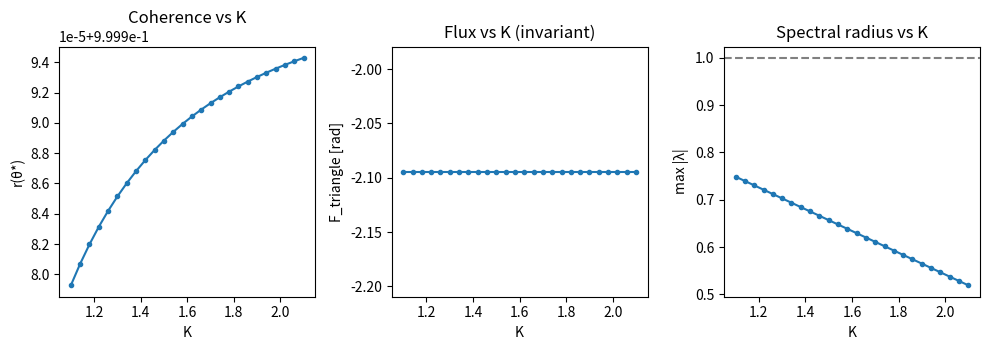
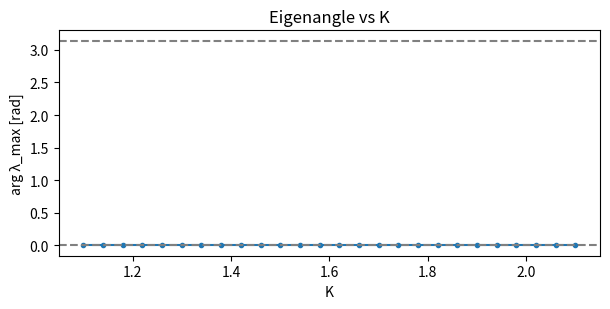

Generate these figures, in order, with matplotlib:
#!/usr/bin/env python3
# -*- coding: utf-8 -*-
"""
rtg_kuramoto_ns_full.py

K3 with frustrated flux; NS-enabled probes for
 - 'memory' (1st-order Kuramoto map) and
 - 'inertial' (2nd-order Kuramoto map),

with selectable inertial time-stepping scheme (Euler–Cromer or Explicit),
directed asymmetry, gauge projection (θ and v zero-sum for inertial),
NS bracket + bisection, and headless plotting & diagnostics (PSD, phase portrait, Lyapunov).

USAGE EXAMPLES
--------------
# 1) Inertial, EC scheme (no true NS for γ>0; useful as a control)
python rtg_kuramoto_ns_full.py --family inertial --scheme ec --dt 0.1 --gamma 0.3 \
  --directed --eps_asym 0.2 --K_min 5.5 --K_max 6.1 --K_pts 121

# 2) Inertial, Explicit scheme (NS expected near μ(K) = -γ/dt)
python rtg_kuramoto_ns_full.py --family inertial --scheme explicit --dt 0.1 --gamma 0.3 \
  --directed --eps_asym 0.2 --K_min 1.3 --K_max 2.3 --K_pts 200 \
  --log_mu --post_ns --deltaK 0.03 --T_diag 60000 --burn_diag 30000

# 3) Memory family, small dt (helps complex angles appear)
python rtg_kuramoto_ns_full.py --family memory --dt 0.20 \
  --Delta 0.01 0.0 -0.01 --K_min 1.1 --K_max 2.2 --K_pts 61

NOTES
-----
- For EC inertial: complex pair radius is sqrt(1 - γ·dt) (K-independent), so NS crossing cannot occur for γ>0.
- For Explicit inertial: |λ|^2 = A - dt^2 μ, A=1-γ·dt, NS occurs at μ = -γ/dt.
- We now project to the invariant subspace {sum θ_i = 0, sum v_i = 0} for inertial eigen-analysis.
"""

import os, csv, math, time, argparse
import numpy as np
import numpy.linalg as LA

import matplotlib
matplotlib.use("Agg")
import matplotlib.pyplot as plt

TAU = 2*np.pi

# ---------------- helpers ----------------
def wrap_pi(x): return (x + np.pi) % (2*np.pi) - np.pi

def ensure_dir(p): os.makedirs(p, exist_ok=True); return p

def basis_gauge_free(n):
    """Orthonormal QR basis for the subspace {sum theta_i = 0}."""
    B = np.eye(n)[:, :-1] - np.eye(n)[:, [-1]]
    Q, _ = np.linalg.qr(B)
    return Q  # shape (n, n-1)

def write_csv(path, rows, header=None):
    with open(path, "w", newline="", encoding="utf-8") as f:
        w = csv.writer(f)
        if header: w.writerow(header)
        w.writerows(rows)

# ---------------- graph + flux ----------------
def build_k3(F_target=2*np.pi/3, directed=False, eps=0.0, degree_normalize=True):
    n = 3
    # undirected template
    kappa = np.ones((n,n)) - np.eye(n)
    if directed:
        kappa[:] = 0.0
        Kf, Kr = 1.0 + eps, 1.0 - eps
        # 0->1->2->0 forward; reverse edges slightly weaker (nonreciprocal)
        kappa[0,1]=Kf; kappa[1,2]=Kf; kappa[2,0]=Kf
        kappa[1,0]=Kr; kappa[2,1]=Kr; kappa[0,2]=Kr
    alphas = np.zeros_like(kappa)
    a = F_target/3.0
    alphas[0,1]=a; alphas[1,2]=a; alphas[2,0]=a
    alphas[1,0]=-a; alphas[2,1]=-a; alphas[0,2]=-a
    deg_vec = kappa.sum(axis=1)
    return kappa, alphas, deg_vec, dict(F_target=F_target, directed=directed,
                                        eps=eps, degree_normalize=degree_normalize)

def triangle_flux(theta, alphas, cycle=(0,1,2,0)):
    F = 0.0
    for i,j in zip(cycle[:-1], cycle[1:]):
        F += wrap_pi(theta[j] - theta[i] - alphas[i,j])
    return wrap_pi(F)

def su2_half_trace_from_flux(F): return float(np.cos(0.5*F))

# ---------------- one-step maps ----------------
def step_memory(theta, K, Delta, kappa, alphas, deg_vec, dt, degree_normalize=True):
    n = len(theta)
    w = deg_vec if degree_normalize else np.ones(n)
    g = np.zeros(n)
    for i in range(n):
        s = 0.0
        for j in range(n):
            if i==j: continue
            s += kappa[i,j]*np.sin(theta[j] - theta[i] - alphas[i,j])
        g[i] = Delta[i] + (K/w[i])*s
    return theta + dt*g

def step_inertial(theta, vel, K, Delta, kappa, alphas, deg_vec, dt, gamma,
                  scheme="ec", degree_normalize=True):
    """Inertial update. 'ec' = Euler–Cromer (semi-implicit); 'explicit' = Forward Euler."""
    n = len(theta)
    w = deg_vec if degree_normalize else np.ones(n)
    # compute g(theta)
    g = np.zeros(n)
    for i in range(n):
        s = 0.0
        for j in range(n):
            if i==j: continue
            s += kappa[i,j]*np.sin(theta[j] - theta[i] - alphas[i,j])
        g[i] = Delta[i] + (K/w[i])*s

    if scheme == "ec":
        v_new = vel + dt*( -gamma*vel + g )
        theta_new = theta + dt*v_new
    elif scheme == "explicit":
        theta_new = theta + dt*vel
        v_new     = vel + dt*( -gamma*vel + g )
    else:
        raise ValueError("scheme must be 'ec' or 'explicit'")
    return theta_new, v_new

# ---------------- Jacobians (with dt) ----------------
def M_coupling(theta, K, kappa, alphas, deg_vec, degree_normalize=True):
    """Derivative of g(theta)=Delta + (K/w_i)*sum sin(θ_j-θ_i-α_ij) wrt theta."""
    n = len(theta)
    w = deg_vec if degree_normalize else np.ones(n)
    M = np.zeros((n,n))
    for i in range(n):
        row_sum = 0.0
        for j in range(n):
            if i==j: continue
            c = kappa[i,j]*np.cos(theta[j] - theta[i] - alphas[i,j])
            M[i,j] = (K/w[i])*c
            row_sum += c
        M[i,i] = -(K/w[i])*row_sum
    return M

def jacobian_memory(theta, K, kappa, alphas, deg_vec, dt, degree_normalize=True):
    n = len(theta)
    M = M_coupling(theta, K, kappa, alphas, deg_vec, degree_normalize)
    return np.eye(n) + dt*M

def jacobian_inertial(theta, K, kappa, alphas, deg_vec, dt, gamma,
                      scheme="ec", degree_normalize=True):
    n = len(theta)
    M = M_coupling(theta, K, kappa, alphas, deg_vec, degree_normalize)
    A = 1.0 - gamma*dt
    J = np.zeros((2*n, 2*n))
    if scheme == "ec":
        # Euler–Cromer:
        # v'  = v + dt*(-γ v + g(θ))
        # θ'  = θ + dt v'
        # => dθ'/dθ = I + dt^2 M,  dθ'/dv = dt*A I,  dv'/dθ = dt M,  dv'/dv = A I
        J[:n, :n] = np.eye(n) + (dt**2)*M
        J[:n, n:] = dt*A*np.eye(n)
        J[n:, :n] = dt*M
        J[n:, n:] = A*np.eye(n)
    elif scheme == "explicit":
        # Forward Euler:
        # θ' = θ + dt v
        # v' = v + dt*(-γ v + g(θ))
        # => dθ'/dθ = I,  dθ'/dv = dt I,  dv'/dθ = dt M,  dv'/dv = A I
        J[:n, :n] = np.eye(n)
        J[:n, n:] = dt*np.eye(n)
        J[n:, :n] = dt*M
        J[n:, n:] = A*np.eye(n)
    else:
        raise ValueError("scheme must be 'ec' or 'explicit'")
    return J

def gauge_project_eigs_memory(J):
    Q = basis_gauge_free(J.shape[0])     # (3,2)
    return LA.eigvals(Q.T @ J @ Q)

def gauge_project_eigs_inertial(J):
    """Project to invariant subspace {sum θ_i = 0, sum v_i = 0}."""
    n2 = J.shape[0] // 2
    Q = basis_gauge_free(n2)            # (n2, n2-1)
    Qfull = np.zeros((2*n2, 2*(n2-1)))
    Qfull[:n2, :n2-1] = Q               # theta block (zero-sum)
    Qfull[n2:, n2-1:] = Q               # velocity block (zero-sum)
    return LA.eigvals(Qfull.T @ J @ Qfull)

def mu_gauge_projected(theta, K, kappa, alphas, deg_vec, degree_normalize=True):
    """Gauge-free eigenvalues of M(θ*;K) on {sum θ=0}."""
    M = M_coupling(theta, K, kappa, alphas, deg_vec, degree_normalize)
    Q = basis_gauge_free(M.shape[0])    # (n, n-1)
    Mg = Q.T @ M @ Q
    return LA.eigvals(Mg)

# ---------------- Newton solve for locked state ----------------
def newton_locked(K, Delta, kappa, alphas, deg_vec, degree_normalize=True,
                  theta0=None, Omega0=0.0, tol=1e-12, maxit=80):
    """Solve g_i(theta) = Omega (common frequency), with gauge sum(theta)=0."""
    n = kappa.shape[0]
    theta = np.zeros(n) if theta0 is None else theta0.astype(float).copy()
    Omega = float(Omega0)

    def residual(theta, Omega):
        w = deg_vec if degree_normalize else np.ones(n)
        g = np.zeros(n)
        for i in range(n):
            s = 0.0
            for j in range(n):
                if i==j: continue
                s += kappa[i,j]*np.sin(theta[j] - theta[i] - alphas[i,j])
            g[i] = Delta[i] + (K/w[i])*s - Omega
        r = np.zeros(n+1)
        r[:n] = g
        r[n]  = theta.sum()  # gauge
        return r

    def jacobian(theta):
        M = M_coupling(theta, K, kappa, alphas, deg_vec, degree_normalize)
        n = M.shape[0]
        J = np.zeros((n+1, n+1))
        J[:n, :n] = M
        J[:n, n]  = -1.0
        J[n, :n]  =  1.0
        return J

    for _ in range(maxit):
        r = residual(theta, Omega)
        if LA.norm(r, ord=np.inf) < tol: return theta, Omega, True
        J = jacobian(theta)
        try:
            step = LA.solve(J, -r)
        except LA.LinAlgError:
            return theta, Omega, False
        theta += step[:-1]; Omega += step[-1]
        theta = wrap_pi(theta)
    return theta, Omega, False

# ---------------- plotting ----------------
def plot_flux_su2(outdir, F_series, tag=""):
    t = np.arange(len(F_series))
    plt.figure(figsize=(7.6,3.2))
    plt.subplot(1,2,1); plt.plot(t, F_series)
    plt.title(f"U(1) flux during run {tag}"); plt.xlabel("steps"); plt.ylabel("F(t) [rad]")
    plt.subplot(1,2,2); plt.plot(t, [np.cos(0.5*F) for F in F_series])
    plt.title("SU(2) half-trace = cos(F/2)"); plt.xlabel("steps"); plt.ylabel("½Tr(H)")
    plt.tight_layout(); plt.savefig(os.path.join(outdir, "flux_su2_series.png"), dpi=170); plt.close()

def plot_ns_confirm_series(outdir, r_series, F_series, tag=""):
    t = np.arange(len(r_series))
    plt.figure(figsize=(8.8,3.4))
    plt.subplot(1,2,1); plt.plot(t, r_series); plt.ylim(0,1.05)
    plt.title(f"r(t) post-NS {tag}"); plt.xlabel("steps"); plt.ylabel("r")
    t2 = np.arange(len(F_series))
    plt.subplot(1,2,2); plt.plot(t2, [np.cos(0.5*F) for F in F_series])
    plt.title("SU(2) half-trace"); plt.xlabel("steps"); plt.ylabel("½Tr(H)")
    plt.tight_layout(); plt.savefig(os.path.join(outdir, "ns_confirm_series.png"), dpi=170); plt.close()

def plot_fft(outdir, series, tag="", dt=1.0):
    y = np.asarray(series, float)
    y = y - y.mean()
    N = len(y)
    if N < 8:
        return None, None
    Y = np.fft.rfft(y)
    freqs_step = np.fft.rfftfreq(N, d=1.0)  # cycles per step
    psd = (np.abs(Y)**2)/N
    # ignore DC
    if len(psd) > 1:
        peak_idx = np.argmax(psd[1:]) + 1
    else:
        peak_idx = 0
    f_step = freqs_step[peak_idx]
    f_time = f_step / dt
    plt.figure(figsize=(6.0,3.2))
    plt.plot(freqs_step, psd)
    if peak_idx > 0:
        plt.axvline(f_step, ls='--', alpha=0.6)
    plt.title(f"PSD of r(t) {tag}")
    plt.xlabel("frequency (cycles / step)"); plt.ylabel("power")
    plt.tight_layout(); plt.savefig(os.path.join(outdir, "ns_confirm_psd.png"), dpi=170); plt.close()
    return float(f_step), float(f_time)

def plot_phase_portrait(outdir, xy_series, tag=""):
    XY = np.asarray(xy_series, float)
    if XY.size == 0: return
    plt.figure(figsize=(4.4,4.4))
    plt.plot(XY[:,0], XY[:,1], lw=0.8)
    plt.title(f"Phase portrait {tag}")
    plt.xlabel("θ1-θ2 [rad]"); plt.ylabel("θ2-θ3 [rad]")
    plt.tight_layout(); plt.savefig(os.path.join(outdir, "ns_confirm_phase.png"), dpi=170); plt.close()

def quick_grid_plots(outdir, rows, tag):
    rows = [r for r in rows if not np.isnan(r[1])]
    if not rows: return
    K  = np.array([r[0] for r in rows])
    rho= np.array([r[1] for r in rows])
    ang= np.array([r[2] for r in rows])
    F  = np.array([r[3] for r in rows])
    r0 = np.array([r[4] for r in rows])

    plt.figure(figsize=(10,3.6))
    plt.subplot(1,3,1); plt.plot(K, r0, 'o-', ms=3); plt.title("Coherence vs K")
    plt.xlabel("K"); plt.ylabel("r(θ*)")
    plt.subplot(1,3,2); plt.plot(K, F, 'o-', ms=3); plt.title("Flux vs K (invariant)")
    plt.xlabel("K"); plt.ylabel("F_triangle [rad]")
    plt.subplot(1,3,3); plt.plot(K, rho, 'o-', ms=3); plt.axhline(1.0, ls='--', c='gray')
    plt.title("Spectral radius vs K"); plt.xlabel("K"); plt.ylabel("max |λ|")
    plt.tight_layout(); plt.savefig(os.path.join(outdir, f"{tag}_grid_overview.png"), dpi=180); plt.close()

    plt.figure(figsize=(6.2,3.2))
    plt.plot(K, ang, 'o-', ms=3); plt.axhline(0, ls='--', c='gray'); plt.axhline(np.pi, ls='--', c='gray')
    plt.title("Eigenangle vs K"); plt.xlabel("K"); plt.ylabel("arg λ_max [rad]")
    plt.tight_layout(); plt.savefig(os.path.join(outdir, f"{tag}_angle_vs_K.png"), dpi=180); plt.close()

# ---------------- detect / refine ----------------
def detect_ns_bracket(rows, ang_tol=0.10):
    """Find K interval [Klo, Khi] where |λ| crosses 1 and angle not ~0 or π."""
    rows = [r for r in rows if not np.isnan(r[1])]
    for a, b in zip(rows[:-1], rows[1:]):
        K1, ρ1, φ1 = a[0], a[1], a[2]
        K2, ρ2, φ2 = b[0], b[1], b[2]
        if (ρ1-1.0)*(ρ2-1.0) <= 0.0:
            phi1 = np.mod(np.abs(φ1), np.pi)
            phi2 = np.mod(np.abs(φ2), np.pi)
            ok1 = (phi1 > ang_tol) and (phi1 < np.pi - ang_tol)
            ok2 = (phi2 > ang_tol) and (phi2 < np.pi - ang_tol)
            if ok1 and ok2:
                return K1, K2
    return None

def bisection_refine(Klo, Khi, eval_fun, iters=26, ang_tol=0.10):
    thL, ρL, φL = eval_fun(Klo, None)
    thH, ρH, φH = eval_fun(Khi, thL)
    seed = thH
    for _ in range(iters):
        Km = 0.5*(Klo+Khi)
        thM, ρM, φM = eval_fun(Km, seed)
        if thM is None: break
        seed = thM
        phiM = np.mod(np.abs(φM), np.pi)
        if (ρL-1.0)*(ρM-1.0) <= 0.0 and (phiM > ang_tol) and (phiM < np.pi - ang_tol):
            Khi, thH, ρH, φH = Km, thM, ρM, φM
        else:
            Klo, thL, ρL, φL = Km, thM, ρM, φM
    return 0.5*(Klo+Khi), max(ρL, ρH), 0.5*(φL+φH)

# ---------------- Lyapunov (simple Benettin) ----------------
def max_lyap_inertial(theta0, v0, step_fun, steps=20000, burn=5000, eps0=1e-7,
                      enforce_zero_sum=True):
    """
    Largest Lyapunov exponent per map step for inertial system by shadowing.
    step_fun: function (θ, v) -> (θ', v').
    """
    theta = theta0.copy(); v = v0.copy()
    thp = theta + np.random.normal(0, eps0, size=theta.shape)
    vp  = v + np.random.normal(0, eps0, size=v.shape)
    acc = 0.0; count = 0

    def project_zero_sum(th, vv):
        if not enforce_zero_sum: return th, vv
        th = th - th.mean()
        vv = vv - vv.mean()
        return th, vv

    theta, v   = project_zero_sum(theta, v)
    thp,  vp   = project_zero_sum(thp, vp)

    for t in range(steps):
        theta, v = step_fun(theta, v)
        thp,  vp = step_fun(thp, vp)
        dth = thp - theta; dv = vp - v
        if enforce_zero_sum:
            dth = dth - dth.mean(); dv = dv - dv.mean()
        d = np.sqrt(np.sum(dth**2) + np.sum(dv**2))
        if d == 0.0:
            # re-seed tiny separation
            thp = theta + np.random.normal(0, eps0, size=theta.shape)
            vp  = v + np.random.normal(0, eps0, size=v.shape)
            continue
        if t >= burn:
            acc += np.log(d/eps0); count += 1
        # renormalize
        thp = theta + (eps0/d)*dth
        vp  = v     + (eps0/d)*dv

    if count == 0: return 0.0
    return acc / count

# ---------------- main ----------------
def main():
    ap = argparse.ArgumentParser()
    ap.add_argument("--family", choices=["memory","inertial"], default="memory")
    ap.add_argument("--scheme", choices=["ec","explicit"], default="ec",
                    help="inertial scheme: ec=Euler–Cromer (semi-implicit), explicit=Forward Euler")
    ap.add_argument("--dt", type=float, default=0.20, help="map time-step")
    ap.add_argument("--gamma", type=float, default=0.55, help="damping for inertial")
    ap.add_argument("--Delta", nargs=3, type=float, default=[0.01, 0.0, -0.01])
    ap.add_argument("--K_min", type=float, default=1.1)
    ap.add_argument("--K_max", type=float, default=2.1)
    ap.add_argument("--K_pts", type=int,   default=26)
    ap.add_argument("--F_target", type=float, default=2*np.pi/3)
    ap.add_argument("--directed", action="store_true", help="nonreciprocal edges")
    ap.add_argument("--eps_asym", type=float, default=0.0, help="fractional asymmetry if --directed")
    ap.add_argument("--deg_norm", action="store_true", help="degree-normalize coupling (default ON)")
    ap.add_argument("--no-deg_norm", dest="deg_norm", action="store_false")
    ap.set_defaults(deg_norm=True)

    # NS detection knobs
    ap.add_argument("--ang_tol", type=float, default=0.10, help="NS angle tolerance away from 0,π [rad]")

    # Logging / extras
    ap.add_argument("--log_mu", action="store_true", help="log μ(K) from gauge-free M and μ_eff from |λ| (explicit)")
    ap.add_argument("--debug", action="store_true")

    # Optional short demo at a single K (memory/inertial)
    ap.add_argument("--K_demo", type=float, default=None)
    ap.add_argument("--T", type=int, default=5000)
    ap.add_argument("--burn", type=int, default=0)
    ap.add_argument("--noise", type=float, default=0.0, help="additive Gaussian noise (demo only)")

    # Post-NS diagnostics around K*+deltaK
    ap.add_argument("--post_ns", action="store_true", help="if NS found, run post-NS time-series diagnostics")
    ap.add_argument("--deltaK", type=float, default=0.03, help="offset above K* for post-NS run")
    ap.add_argument("--T_diag", type=int, default=60000)
    ap.add_argument("--burn_diag", type=int, default=30000)
    ap.add_argument("--noise_diag", type=float, default=0.0, help="noise for post-NS diagnostic run")

    # Lyapunov (alias lyap_demo for backwards compat)
    ap.add_argument("--lyap", action="store_true")
    ap.add_argument("--lyap_demo", dest="lyap", action="store_true")

    args = ap.parse_args()

    outdir = ensure_dir(f"figs_ns_full_{time.strftime('%Y%m%d_%H%M%S')}")
    kappa, alphas, deg_vec, meta = build_k3(F_target=args.F_target,
                                            directed=args.directed,
                                            eps=args.eps_asym,
                                            degree_normalize=args.deg_norm)
    Delta = np.array(args.Delta, dtype=float)
    Ks = np.linspace(args.K_min, args.K_max, args.K_pts)

    # Header
    header = (f"Target F={args.F_target:.6f} rad | family={args.family} "
              f"| scheme={args.scheme if args.family=='inertial' else 'n/a'} "
              f"| dt={args.dt} | gamma={args.gamma if args.family=='inertial' else '–'} "
              f"| Delta={Delta} | directed={args.directed} eps={args.eps_asym} | deg_norm={args.deg_norm}")
    print(header)

    # Theory banners
    if args.family == "inertial":
        A = 1.0 - args.gamma*args.dt
        if args.scheme == "ec":
            print(f"[theory] Inertial (Euler–Cromer): complex-pair modulus |λ|=sqrt(1-γ·dt)={math.sqrt(max(0.0,A)):.6f}; "
                  f"NS crossing is impossible for γ>0.")
        else:
            print(f"[theory] Inertial (Explicit): |λ|^2 = A - dt^2 μ,  A=1-γ·dt={A:.6f};  "
                  f"NS occurs at μ(K*) = -γ/dt = {-args.gamma/args.dt:.6f}.")

    rows = []
    mu_rows = []
    seed = None

    # Sweep over K
    for K in Ks:
        th, Om, ok = newton_locked(K, Delta, kappa, alphas, deg_vec, args.deg_norm,
                                   theta0=seed, Omega0=0.0)
        if not ok:
            rows.append([K, np.nan, np.nan, np.nan, np.nan, "fail"])
            continue
        seed = th

        if args.family == "memory":
            J = jacobian_memory(th, K, kappa, alphas, deg_vec, args.dt, args.deg_norm)
            lam = gauge_project_eigs_memory(J)
        else:
            J = jacobian_inertial(th, K, kappa, alphas, deg_vec, args.dt, args.gamma,
                                  scheme=args.scheme, degree_normalize=args.deg_norm)
            lam = gauge_project_eigs_inertial(J)

        # leading eigenvalue by modulus
        idx = np.argmax(np.abs(lam))
        lam1 = lam[idx]
        rho  = float(np.abs(lam1))
        ang  = float(np.angle(lam1))
        Ftri = float(triangle_flux(th, alphas))
        rbar = float(np.abs(np.exp(1j*th).mean()))

        # classify (rough)
        phi_mod = np.mod(np.abs(ang), np.pi)
        if abs(rho-1.0) > 1e-8 and (phi_mod > args.ang_tol) and (phi_mod < np.pi - args.ang_tol) and (rho > 1.0):
            kind = "NS-candidate"
        elif phi_mod < args.ang_tol:
            kind = "real+"
        elif (np.pi - phi_mod) < args.ang_tol:
            kind = "flip"
        else:
            kind = "complex"

        rows.append([K, rho, ang, Ftri, rbar, kind])

        if args.debug:
            fro = LA.norm(J, ord="fro")
            lam_sorted = sorted(lam, key=lambda z: -abs(z))[:3]
            print(f"K={K:6.3f} | |λ|max={rho:.6f}, arg={ang:+.3f} rad | r={rbar:.3f} | F={Ftri:.6f} | {kind} | ||J||_F={fro:.6f}")
            for z in lam_sorted:
                print(f"   top: {z.real:+.6f}{z.imag:+.6f}i  | |λ|={abs(z):.6f}")

        # log μ: gauge-free M eigs, and μ_eff from |λ| (explicit)
        if args.log_mu:
            mu = mu_gauge_projected(th, K, kappa, alphas, deg_vec, args.deg_norm)
            mu_sorted = sorted(mu, key=lambda z: (z.real, z.imag), reverse=True)
            mu0 = complex(mu_sorted[0]) if len(mu_sorted)>0 else complex(np.nan)
            mu1 = complex(mu_sorted[1]) if len(mu_sorted)>1 else complex(np.nan)
            mu_eff = np.nan
            if args.family == "inertial" and args.scheme == "explicit":
                A = 1.0 - args.gamma*args.dt
                mu_eff = (A - rho**2) / (args.dt**2)  # meaningful for complex pair
            mu_rows.append([K, mu_eff, mu0.real, mu0.imag, mu1.real, mu1.imag])

    # Write sweep
    tag = f"{args.family}_dt{args.dt:.3f}" + (f"_{args.scheme}" if args.family=="inertial" else "") + ("_dir" if args.directed else "")
    write_csv(os.path.join(outdir,"k_sweep.csv"),
              rows, header=["K","rho","angle","F_triangle","r(theta*)","type"])
    if args.log_mu and len(mu_rows)>0:
        write_csv(os.path.join(outdir,"modes_vs_K.csv"),
                  mu_rows, header=["K","mu_eff_from_lambda","mu0_real","mu0_imag","mu1_real","mu1_imag"])

    quick_grid_plots(outdir, rows, tag)

    # Predict K* (explicit only) from μ_eff(K) linear fit if available
    if args.family=="inertial" and args.scheme=="explicit" and args.log_mu and len(mu_rows)>=3:
        K_arr  = np.array([r[0] for r in mu_rows])
        mu_eff_arr = np.array([r[1] for r in mu_rows], float)
        mask = np.isfinite(mu_eff_arr)
        if mask.sum() >= 3:
            b, a = np.polyfit(K_arr[mask], mu_eff_arr[mask], 1)  # mu ≈ a + b K
            K_pred = ( -args.gamma/args.dt - a ) / b
            print(f"[predict] Based on μ_eff(K) fit, K* ≈ {K_pred:.6f}")

    # detect and refine NS bracket if present
    br = detect_ns_bracket(rows, ang_tol=args.ang_tol)
    if br:
        Klo, Khi = br
        print(f"\nNS-like crossing bracketed in [{Klo:.6f}, {Khi:.6f}] … refining")

        def _eval(K, seed_theta):
            th, Om, ok = newton_locked(K, Delta, kappa, alphas, deg_vec, args.deg_norm,
                                       theta0=seed_theta, Omega0=0.0)
            if not ok: return None, None, None
            if args.family == "memory":
                J = jacobian_memory(th, K, kappa, alphas, deg_vec, args.dt, args.deg_norm)
                lam = gauge_project_eigs_memory(J)
            else:
                J = jacobian_inertial(th, K, kappa, alphas, deg_vec, args.dt, args.gamma,
                                      scheme=args.scheme, degree_normalize=args.deg_norm)
                lam = gauge_project_eigs_inertial(J)
            lam1 = lam[np.argmax(np.abs(lam))]
            return th, float(np.abs(lam1)), float(np.angle(lam1))

        Kc, rhoc, phic = bisection_refine(Klo, Khi, _eval, iters=26, ang_tol=args.ang_tol)
        print(f"\nRefine result: K*={Kc:.9f} | rho={rhoc:.6f} | angle={phic:+.6f} rad  [NS-candidate]\n")

        # slope d|λ|/dK at K*
        dK = 1e-4*max(1.0, abs(Kc))
        _, rL, _ = _eval(Kc - dK, None)
        _, rH, _ = _eval(Kc + dK, None)
        slope = (rH - rL)/(2*dK)
        f_step_pred = abs(phic)/TAU
        f_time_pred = f_step_pred/args.dt if args.family=="inertial" else f_step_pred
        print(f"[check] d|λ|/dK at K* ≈ {slope:.3e}  |  f_step≈{f_step_pred:.5f}  f_time≈{f_time_pred:.5f}")

        # diagnostics post-NS (time series, PSD, phase)
        if args.post_ns and args.family=="inertial":
            K_post = Kc + args.deltaK
            th, Om, ok = newton_locked(K_post, Delta, kappa, alphas, deg_vec, args.deg_norm)
            if ok:
                theta = th.copy(); vel = np.zeros_like(theta)
                F_series, r_series, xy_series = [], [], []
                for t in range(args.T_diag):
                    if args.noise_diag>0:
                        theta += np.random.normal(0.0, args.noise_diag, size=theta.shape)
                        vel   += np.random.normal(0.0, args.noise_diag, size=vel.shape)
                    theta, vel = step_inertial(theta, vel, K_post, Delta, kappa, alphas, deg_vec,
                                               args.dt, args.gamma, scheme=args.scheme, degree_normalize=args.deg_norm)
                    if t >= args.burn_diag:
                        F_series.append(triangle_flux(theta, alphas))
                        r_series.append(np.abs(np.exp(1j*theta).mean()))
                        xy_series.append([wrap_pi(theta[0]-theta[1]), wrap_pi(theta[1]-theta[2])])

                # plots + frequency check
                plot_ns_confirm_series(outdir, r_series, F_series, tag=f"@K={K_post:.4f}")
                plot_flux_su2(outdir, F_series, tag=f"@K={K_post:.4f}")
                f_step_meas, f_time_meas = plot_fft(outdir, np.array(r_series), tag=f"@K={K_post:.4f}", dt=args.dt)
                plot_phase_portrait(outdir, xy_series, tag=f"@K={K_post:.4f}")

                if f_step_meas is not None:
                    print(f"[confirm] measured peak above K*: f_step≈{f_step_meas:.5f}  vs linear {f_step_pred:.5f}  "
                          f"(cycles/step); per-time {f_time_meas:.5f}")

                # Lyapunov (optional)
                if args.lyap:
                    step_fun = lambda th_, v_: step_inertial(th_, v_, K_post, Delta, kappa, alphas, deg_vec,
                                                             args.dt, args.gamma, scheme=args.scheme, degree_normalize=args.deg_norm)
                    LE1 = max_lyap_inertial(th.copy(), np.zeros_like(th), step_fun,
                                            steps=max(args.T_diag//2, 20000),
                                            burn=min(args.burn_diag, max(args.T_diag//4, 5000)),
                                            eps0=1e-7, enforce_zero_sum=True)
                    with open(os.path.join(outdir, "lyap_summary.txt"), "w", encoding="utf-8") as f:
                        f.write("Largest Lyapunov exponent (per step):\n")
                        f.write(f"  LE_1 ≈ {LE1:.6e}\n")

    else:
        # no bracket found; helpful hints
        rhos = np.array([r[1] for r in rows if np.isfinite(r[1])], float)
        if rhos.size > 0:
            if np.nanmin(rhos) > 1.0:
                print("\n[detect] min(|λ|) > 1 on this grid — you are already above K*. Lower K_min or widen the window.\n")
            elif np.nanmax(rhos) < 1.0:
                print("\n[detect] max(|λ|) < 1 on this grid — you are below K*. Raise K_max or widen the window.\n")
        print("No NS bracket found on this grid. Either flip precedes NS or the leading complex pair stays within |λ|<1 across the window.\n")

    # Optional single-K demo (quick)
    if args.K_demo is not None:
        K = float(args.K_demo)
        th, Om, ok = newton_locked(K, Delta, kappa, alphas, deg_vec, args.deg_norm)
        if ok:
            if args.family == "memory":
                theta = th.copy()
                F_series = []
                for t in range(args.T):
                    if args.noise>0: theta += np.random.normal(0.0, args.noise, size=theta.shape)
                    theta = step_memory(theta, K, Delta, kappa, alphas, deg_vec, args.dt, args.deg_norm)
                    if t>=args.burn: F_series.append(triangle_flux(theta, alphas))
                plot_flux_su2(outdir, F_series, tag=f"@K={K:.4f}")
            else:
                theta = th.copy(); vel = np.zeros_like(theta)
                F_series = []
                for t in range(args.T):
                    if args.noise>0:
                        theta += np.random.normal(0.0, args.noise, size=theta.shape)
                        vel   += np.random.normal(0.0, args.noise, size=vel.shape)
                    theta, vel = step_inertial(theta, vel, K, Delta, kappa, alphas, deg_vec,
                                               args.dt, args.gamma, scheme=args.scheme, degree_normalize=args.deg_norm)
                    if t>=args.burn: F_series.append(triangle_flux(theta, alphas))
                plot_flux_su2(outdir, F_series, tag=f"@K={K:.4f}")

    print(f"\nAll outputs saved in: {outdir}")
    print("(PNGs + CSV; nothing is shown interactively.)")

if __name__ == "__main__":
    main()
